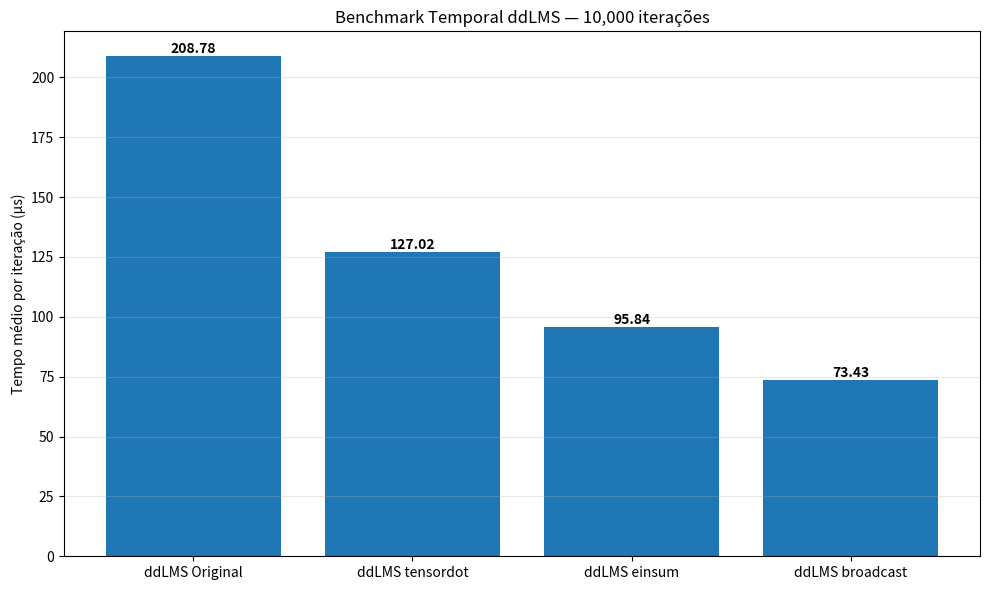
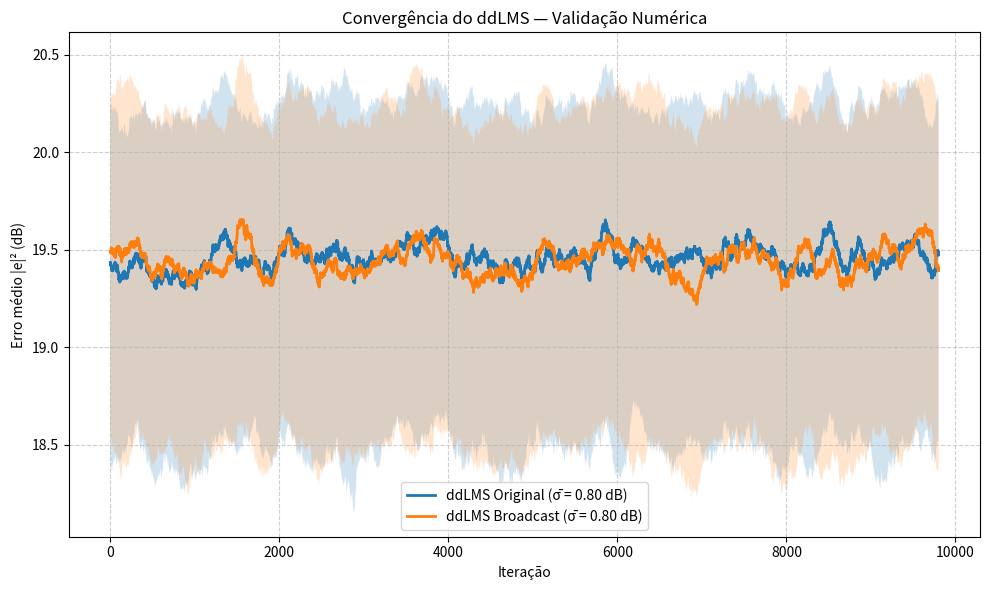

Generate these figures, in order, with matplotlib:
"""
dd-LMS — Benchmark e Convergência
- Preserva TODAS as funções dd-LMS
- Gráfico 1: Análise Temporal
- Gráfico 2: Convergência (Erro × Iteração)
"""


import numpy as np
import time
import matplotlib.pyplot as plt

# ----------------------------
# Configurações
# ----------------------------
N_ITER = 10_000
N_MODES = 8
N_TAPS = 64
MU = 1e-4
RUN_WL = True
SEED = 42


# -----------------------------------------------------
# dd-LMS original (loop) — PRESERVADO
# -----------------------------------------------------
def ddLMS_original(x, constSymb, outEq, mu, H, H_, nModes, runWL):
    """
    Coefficient update with the DD-LMS algorithm.

    Parameters
    ----------
    x : np.array
        Input array.
    constSymb : np.array
        Array of constellation symbols.
    outEq : np.array
        Equalized output array.
    mu : float
        Step size for the update.
    H : np.array
        Coefficient matrix.
    H_ : np.array
        Augmented coefficient matrix.
    nModes : int
        Number of modes.
    runWL: bool
        Run widely-linear mode.

    Returns
    -------
    H : np.array
        Updated coefficient matrix.
    H_ : np.array
        Updated augmented coefficient matrix.
    err_sq : np.array
        Squared absolute error.

    """
    indMode = np.arange(0, nModes)
    outEq = outEq.T
    decided = np.zeros(outEq.shape, dtype=np.complex128)

    for k in range(nModes):
        indSymb = np.argmin(np.abs(outEq[0, k] - constSymb))
        decided[0, k] = constSymb[indSymb]
    err = decided - outEq  # calculate output error for the DDLMS algorithm

    errDiag = np.diag(err[0])  # define diagonal matrix from error array

    # update equalizer taps
    for N in range(nModes):
        indUpdTaps = indMode + N * nModes  # simplify indexing
        inAdapt = x[:, N].T
        inAdaptPar = (
            inAdapt.repeat(nModes).reshape(len(x), -1).T
        )  # expand input to parallelize tap adaptation
        H[indUpdTaps, :] += (
            mu * errDiag @ np.conj(inAdaptPar)
        )  # gradient descent update        
        if runWL:
            H_[indUpdTaps, :] += (
                mu * errDiag @ inAdaptPar
            )  # gradient descent update   
    return H, H_, np.abs(err) ** 2


# -----------------------------------------------------
# Vetorizado — tensordot
# -----------------------------------------------------
def ddLMS_vectorized_tensordot(x, constSymb, outEq, mu, H, H_, nModes, runWL):
    outEq = outEq.T

    decided = np.zeros_like(outEq)
    for k in range(nModes):
        decided[0, k] = constSymb[np.argmin(np.abs(outEq[0, k] - constSymb))]

    err = decided - outEq
    errDiag = np.diag(err[0])

    inA = x.T
    inAdaptPar = np.repeat(inA[:, None, :], nModes, axis=1)

    delta = mu * np.transpose(
        np.tensordot(errDiag, np.conj(inAdaptPar), axes=([1], [1])),
        (1, 0, 2),
    )
    H += delta.reshape(nModes * nModes, x.shape[0])

    if runWL:
        delta_wl = mu * np.transpose(
            np.tensordot(errDiag, inAdaptPar, axes=([1], [1])),
            (1, 0, 2),
        )
        H_ += delta_wl.reshape(nModes * nModes, x.shape[0])

    return H, H_, np.abs(err) ** 2


# -----------------------------------------------------
# Vetorizado — einsum
# -----------------------------------------------------
def ddLMS_vectorized_einsum(x, constSymb, outEq, mu, H, H_, nModes, runWL):
    outEq = outEq.T

    decided = np.zeros_like(outEq)
    for k in range(nModes):
        decided[0, k] = constSymb[np.argmin(np.abs(outEq[0, k] - constSymb))]

    err = decided - outEq

    inA = x.T
    inAdaptPar = np.repeat(inA[:, None, :], nModes, axis=1)

    delta = mu * np.einsum("i,nip->nip", err[0], np.conj(inAdaptPar))
    H += delta.reshape(nModes * nModes, x.shape[0])

    if runWL:
        delta_wl = mu * np.einsum("i,nip->nip", err[0], inAdaptPar)
        H_ += delta_wl.reshape(nModes * nModes, x.shape[0])

    return H, H_, np.abs(err) ** 2


# -----------------------------------------------------
# Vetorizado rápido — broadcasting
# -----------------------------------------------------
def ddLMS_vectorized_broadcast(x, constSymb, outEq, mu, H, H_, nModes, runWL):
    outEq = outEq.T

    decided = np.zeros_like(outEq)
    for k in range(nModes):
        decided[0, k] = constSymb[np.argmin(np.abs(outEq[0, k] - constSymb))]

    err = decided - outEq

    delta = mu * err[0][None, :, None] * np.conj(x.T[:, None, :])
    H += delta.reshape(nModes * nModes, x.shape[0])

    if runWL:
        delta_wl = mu * err[0][None, :, None] * x.T[:, None, :]
        H_ += delta_wl.reshape(nModes * nModes, x.shape[0])

    return H, H_, np.abs(err) ** 2


# -----------------------------------------------------
# Benchmark — Tempo (Gráfico)
# -----------------------------------------------------
def benchmark_time_only(nIter, nModes, nTaps, mu, runWL, seed):
    rng = np.random.default_rng(seed)

    methods = [
        ("ddLMS Original", ddLMS_original),
        ("ddLMS tensordot", ddLMS_vectorized_tensordot),
        ("ddLMS einsum", ddLMS_vectorized_einsum),
        ("ddLMS broadcast", ddLMS_vectorized_broadcast),
    ]

    xs = rng.standard_normal((nIter, nTaps, nModes)) + 1j * rng.standard_normal((nIter, nTaps, nModes))

    outs = rng.standard_normal((nIter, nModes, 1)) + 1j * rng.standard_normal((nIter, nModes, 1))

    R = np.array([1, 3, 5])

    results = {}

    for name, func in methods:
        H = np.zeros((nModes * nModes, nTaps), dtype=np.complex128)
        H_ = np.zeros_like(H)

        t0 = time.perf_counter()
        for k in range(nIter):
            H, H_, _ = func(xs[k], R, outs[k], mu, H, H_, nModes, runWL)
        t = time.perf_counter() - t0

        results[name] = t / nIter
        print(f"{name:20s}: {results[name]*1e6:8.2f} µs/it")

    plt.figure(figsize=(10, 6))
    labels = list(results.keys())
    values = [v * 1e6 for v in results.values()]
    bars = plt.bar(labels, values)

    plt.ylabel("Tempo médio por iteração (µs)")
    plt.title(f"Benchmark ddLMS — {nIter:,} iterações")
    plt.grid(axis="y", alpha=0.3)

    for bar, val in zip(bars, values):
        plt.text(bar.get_x() + bar.get_width() / 2, bar.get_height(),
                 f"{val:.2f}", ha="center", va="bottom", fontweight="bold")

    plt.tight_layout()
    plt.show(block=False)



# -----------------------------------------------------
# Benchmark — Análie Temporal (Gráfico 1)
# -----------------------------------------------------
def benchmark_time_only(nIter, nModes, nTaps, mu, runWL, seed):
    rng = np.random.default_rng(seed)

    methods = [
        ("ddLMS Original", ddLMS_original),
        ("ddLMS tensordot", ddLMS_vectorized_tensordot),
        ("ddLMS einsum", ddLMS_vectorized_einsum),
        ("ddLMS broadcast", ddLMS_vectorized_broadcast),
    ]

    xs = (
        rng.standard_normal((nIter, nTaps, nModes))
        + 1j * rng.standard_normal((nIter, nTaps, nModes))
    )

    outs = (
        rng.standard_normal((nIter, nModes, 1))
        + 1j * rng.standard_normal((nIter, nModes, 1))
    )

    # -------------------------------------------------
    # ddLMS: raio desejado (REAL, dimensão correta)
    # -------------------------------------------------
    R = np.full(nModes, 3.0)

    results = {}

    for name, func in methods:
        H = np.zeros((nModes * nModes, nTaps), dtype=np.complex128)
        H_ = np.zeros_like(H)

        t0 = time.perf_counter()
        for k in range(nIter):
            H, H_, _ = func(
                xs[k],
                R,
                outs[k],
                mu,
                H,
                H_,
                nModes,
                runWL,
            )
        t = time.perf_counter() - t0

        results[name] = t / nIter
        print(f"{name:20s}: {results[name]*1e6:8.2f} µs/it")

    # -----------------------------
    # Gráfico de tempo
    # -----------------------------
    plt.figure(figsize=(10, 6))
    labels = list(results.keys())
    values = [v * 1e6 for v in results.values()]

    bars = plt.bar(labels, values)
    plt.ylabel("Tempo médio por iteração (µs)")
    plt.title(f"Benchmark Temporal ddLMS — {nIter:,} iterações")
    plt.grid(axis="y", alpha=0.3)

    for bar, val in zip(bars, values):
        plt.text(
            bar.get_x() + bar.get_width() / 2,
            bar.get_height(),
            f"{val:.2f}",
            ha="center",
            va="bottom",
            fontweight="bold",
        )

    plt.tight_layout()
    plt.show(block=False)


# -----------------------------------------------------
# Convergência — Erro × Iteração (Gráfico 2 com desvio médio padrão)
# -----------------------------------------------------

def plot_ddLMS_convergence(nIter, nModes, nTaps, mu, runWL, seed):
    rng = np.random.default_rng(seed)

    methods = [
        ("ddLMS Original", ddLMS_original),
        ("ddLMS Broadcast", ddLMS_vectorized_broadcast),
    ]

    WINDOW = 200
    R = np.full(nModes, 3.0)

    def moving_stats(x, w):
        mean = np.convolve(x, np.ones(w) / w, mode="valid")
        sq = np.convolve(x**2, np.ones(w) / w, mode="valid")
        std = np.sqrt(np.maximum(sq - mean**2, 0))
        return mean, std

    plt.figure(figsize=(10, 6))

    for label, func in methods:
        H = np.zeros((nModes * nModes, nTaps), dtype=np.complex128)
        H_ = np.zeros_like(H)
        err_trace = np.zeros(nIter)

        for k in range(nIter):
            x = (
                rng.standard_normal((nTaps, nModes))
                + 1j * rng.standard_normal((nTaps, nModes))
            )

            outEq = (
                rng.standard_normal((nModes, 1))
                + 1j * rng.standard_normal((nModes, 1))
            )

            H, H_, err = func(
                x,
                R,
                outEq,
                mu,
                H,
                H_,
                nModes,
                runWL,
            )

            err_trace[k] = np.sum(err)

        mean, std = moving_stats(err_trace, WINDOW)

        # --------------------------------------------
        # Conversão para dB
        # --------------------------------------------
        mean_db = 10 * np.log10(mean + 1e-12)
        up_db = 10 * np.log10(mean + std + 1e-12)
        dn_db = 10 * np.log10(np.maximum(mean - std, 1e-12))

        # --------------------------------------------
        # Desvio-padrão médio em dB (numérico)
        # --------------------------------------------
        sigma_db = np.mean(up_db - mean_db)

        it = np.arange(len(mean_db))
        plt.plot(
            it,
            mean_db,
            label=f"{label} (σ̄ = {sigma_db:.2f} dB)",
            linewidth=2,
        )
        plt.fill_between(it, dn_db, up_db, alpha=0.2)

    plt.xlabel("Iteração")
    plt.ylabel("Erro médio |e|² (dB)")
    plt.title("Convergência do ddLMS — Validação Numérica")
    plt.legend()
    plt.grid(True, linestyle="--", alpha=0.6)
    plt.tight_layout()
    plt.show()



# -----------------------------------------------------
# MAIN 
# -----------------------------------------------------
if __name__ == "__main__":
    print("ddLMS — Benchmark + Convergência\n")

    benchmark_time_only(
        nIter=N_ITER,
        nModes=N_MODES,
        nTaps=N_TAPS,
        mu=MU,
        runWL=RUN_WL,
        seed=SEED,
    )

    plot_ddLMS_convergence(
        nIter=N_ITER,
        nModes=N_MODES,
        nTaps=N_TAPS,
        mu=MU,
        runWL=RUN_WL,
        seed=SEED,
    )


